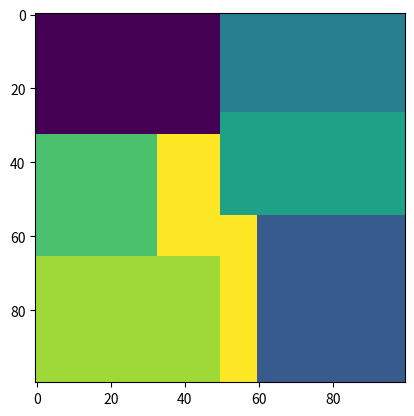

This figure's Python source:
import numpy as np
import matplotlib.pyplot as plt

from PIL import Image


class HeatingModel:
    def __init__(self, params):
        # load the model parameters
        self.params = params
        # initialize the mini domains
        self.partial_matrix = {}
        # initialize the maxi domain
        self.result_matrix = np.zeros((100, 100))

    def build_partial_matrix(self):
        for key in self.params["areas"].keys():
            self.partial_matrix[key] = np.zeros(
                (
                    self.params["areas"][key]["row_max"] - self.params["areas"][key]["row_min"],
                    self.params["areas"][key]["col_max"] - self.params["areas"][key]["col_min"]
                )
            )
            self.partial_matrix[key] = self.params["areas"][key]["mask"]
        return self

    def set_initial_data(self):
        for key in self.params["areas"].keys():
            self.partial_matrix[key] = self.params["areas"][key]["init_func"](
                self.params["domain"][
                    self.params["areas"][key]["row_min"]:self.params["areas"][key]["row_max"],
                    self.params["areas"][key]["col_min"]:self.params["areas"][key]["col_max"]
                ]
            )
        return self

    def build_result_matrix(self):
        for key in self.params["areas"].keys():
            self.result_matrix[
                self.params["areas"][key]["row_min"]:self.params["areas"][key]["row_max"],
                self.params["areas"][key]["col_min"]:self.params["areas"][key]["col_max"]
            ] = self.partial_matrix[key]
        return self

    def build_image_frame(self):
        cm = plt.get_cmap("coolwarm")
        image = Image.fromarray(np.uint8(cm(self.result_matrix / np.max(self.result_matrix))[:, :, :3] * 255))
        rgb_image = Image.new("RGBA", image.size)
        rgb_image.paste(image)
        image = rgb_image
        del rgb_image
        for key in self.params["walls"].keys():
            for p1 in range(self.params["walls"][key]["row_min"], self.params["walls"][key]["row_max"]):
                for p2 in range(self.params["walls"][key]["col_min"], self.params["walls"][key]["col_max"]):
                    image.putpixel((p2, p1), (0, 0, 0))
        for key in self.params["windows"].keys():
            for p1 in range(self.params["windows"][key]["row_min"], self.params["windows"][key]["row_max"]):
                for p2 in range(self.params["windows"][key]["col_min"], self.params["windows"][key]["col_max"]):
                    image.putpixel((p2, p1), (0, 0, 255))
        return image


if __name__ == '__main__':
    model_parameters = {
        "areas": {
            "A1": {
                "row_min": 0, "row_max": 33, "col_min": 0, "col_max": 50, "mask": 1, "init_func": lambda x: -100
            },
            "A2": {
                "row_min": 0, "row_max": 27, "col_min": 50, "col_max": 100, "mask": 1, "init_func": lambda x: 200
            },
            "A3": {
                "row_min": 27, "row_max": 55, "col_min": 50, "col_max": 100, "mask": 1, "init_func": lambda x: 300
            },
            "A4": {
                "row_min": 33, "row_max": 66, "col_min": 0, "col_max": 33, "mask": 1, "init_func": lambda x: 400
            },
            "A5": {
                "row_min": 66, "row_max": 100, "col_min": 0, "col_max": 50, "mask": 1, "init_func": lambda x: 500
            },
            "A6.1": {
                "row_min": 33, "row_max": 66, "col_min": 33, "col_max": 50, "mask": 1, "init_func": lambda x: 600
            },
            "A6.2": {
                "row_min": 55, "row_max": 100, "col_min": 50, "col_max": 60, "mask": 1, "init_func": lambda x: 600
            },
            "A7": {
                "row_min": 55, "row_max": 100, "col_min": 60, "col_max": 100, "mask": 0, "init_func": lambda x: 100
            }
        },
        "walls": {
            "VV1": {
                "row_min": 0, "row_max": 100, "col_min": 0, "col_max": 1
            },
            "VV2": {
                 "row_min": 0, "row_max": 1, "col_min": 0, "col_max": 100
            },
            "VV3": {
                 "row_min": 0, "row_max": 100, "col_min": 99, "col_max": 100
            },
            "VV4": {
                "row_min": 99, "row_max": 100, "col_min": 0, "col_max": 100
            },
            "VV5": {
                "row_min": 0, "row_max": 55, "col_min": 49, "col_max": 51
            },
            "VV6": {
                "row_min": 26, "row_max": 28, "col_min": 59, "col_max": 100
            },
            "VV7": {
                "row_min": 32, "row_max": 34, "col_min": 0, "col_max": 34
            },
            "VV8": {
                "row_min": 33, "row_max": 45, "col_min": 32, "col_max": 34
            },
            "VV9": {
                "row_min": 55, "row_max": 66, "col_min": 32, "col_max": 34
            },
            "VV10": {
                "row_min": 65, "row_max": 67, "col_min": 0, "col_max": 34
            },
            "VV11": {
                "row_min": 65, "row_max": 100, "col_min": 49, "col_max": 51
            },
            "VV12": {
                "row_min": 55, "row_max": 100, "col_min": 59, "col_max": 61
            },
            "VV13": {
                "row_min": 54, "row_max": 56, "col_min": 59, "col_max": 100
            }
        },
        "windows": {
            "W1": {
                "row_min": 0, "row_max": 1, "col_min": 15, "col_max": 35
            },
            "W2": {
                "row_min": 0, "row_max": 1, "col_min": 70, "col_max": 90
            },
            "W3": {
                "row_min": 30, "row_max": 40, "col_min": 99, "col_max": 100
            },
            "W4": {
                "row_min": 99, "row_max": 100, "col_min": 15, "col_max": 35
            }
        },
        "domain": np.meshgrid(np.linspace(-1, 1, 101), np.linspace(-1, 1, 101))[0]
    }
    model = HeatingModel(model_parameters)
    model.build_partial_matrix()
    model.set_initial_data()
    model.build_result_matrix()
    plt.imshow(model.result_matrix)
    plt.show()
    model.build_image_frame().show()
    plt.show()
